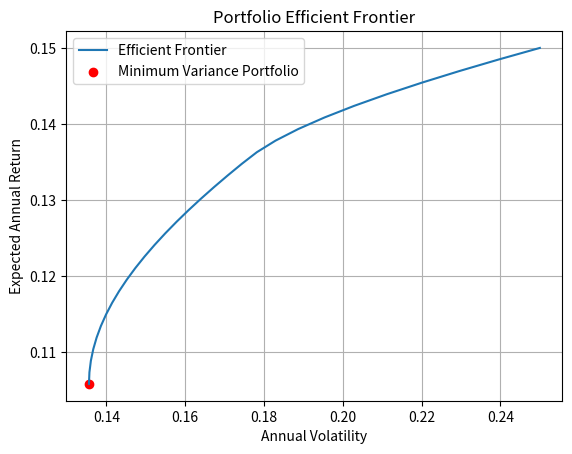

Write the Python code that produced this figure.
import numpy as np
import pandas as pd
from scipy.optimize import minimize
import matplotlib.pyplot as plt

assets = ["Tech","Consumer","Energy"]
mu = np.array([0.15,0.09,0.12])
volatility = np.array([0.25,0.15,0.2])

correlation = np.array([
    [1,0.3,0.2],
    [0.3,1,0.4],
    [0.2,0.4,1]
])

covariance = np.outer(volatility, volatility) * correlation
print(covariance)

covariance_table = pd.DataFrame(covariance, index=assets, columns=assets)
print(covariance_table)
weights = np.array([0.4, 0.3, 0.3])
portfolio_return = weights @ mu
portfolio_variance = weights @ covariance @ weights
portfolio_volatility = np.sqrt(portfolio_variance)
print(portfolio_return, portfolio_variance, portfolio_volatility)

def objective(w):
    return w @ covariance @ w

bounds = [(0, 1), (0, 1), (0, 1)]

def weight_constraint(w):
    return np.sum(w) - 1

constraints = {"type": "eq", "fun": weight_constraint}

result = minimize(
    objective,
    x0=weights,
    method="SLSQP",
    bounds=bounds,
    constraints=constraints
)
print(result.success)
print(result.message)
print(result.x)

optimal_weights = result.x

optimal_return = optimal_weights @ mu
optimal_volatility = np.sqrt(optimal_weights @ covariance @ optimal_weights)

allocation = optimal_weights * 10000

print("Optimal return:", optimal_return)
print("Optimal volatility:", optimal_volatility)
print(pd.Series(allocation, index=assets))

target_return = 0.12

def return_constraint(w):
    return w @ mu - target_return

target_constraints = [
    {"type": "eq", "fun": weight_constraint},
    {"type": "eq", "fun": return_constraint}
]

target_result = minimize(
    objective,
    x0=weights,
    method="SLSQP",
    bounds=bounds,
    constraints=target_constraints
)

print(target_result.success)
print(target_result.message)

if target_result.success:
    target_weights = target_result.x
    print(pd.Series(target_weights, index=assets))
    print("Expected return:", target_weights @ mu)
    print("Volatility:", np.sqrt(objective(target_weights)))

target_returns = np.linspace(optimal_return, mu.max(), 30)
print(target_returns)

frontier_volatilities = []

for target_return in target_returns:
    frontier_result = minimize(
        objective,
        x0=optimal_weights,
        method="SLSQP",
        bounds=bounds,
        constraints=target_constraints,
        options={"ftol": 1e-10}
    )

    if not frontier_result.success:
        raise RuntimeError(frontier_result.message)

    risk = np.sqrt(objective(frontier_result.x))
    frontier_volatilities.append(risk)

print(frontier_volatilities)

plt.plot(frontier_volatilities, target_returns, label="Efficient Frontier")

plt.scatter(
    optimal_volatility,
    optimal_return,
    color="red",
    label="Minimum Variance Portfolio"
)

plt.xlabel("Annual Volatility")
plt.ylabel("Expected Annual Return")
plt.title("Portfolio Efficient Frontier")
plt.legend()
plt.grid(True)
plt.show()
